Dataset: cat_and_dog (GitHub, KashanBaig/DIP-Lab). Classes: cat, dog.

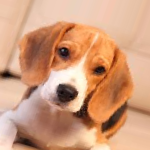
Label: dog

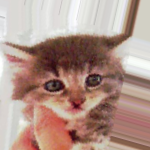
Label: cat

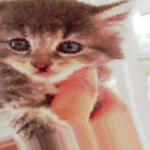
Label: cat

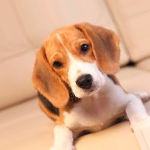
Label: dog

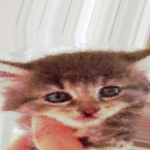
Label: cat

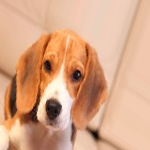
Label: dog
